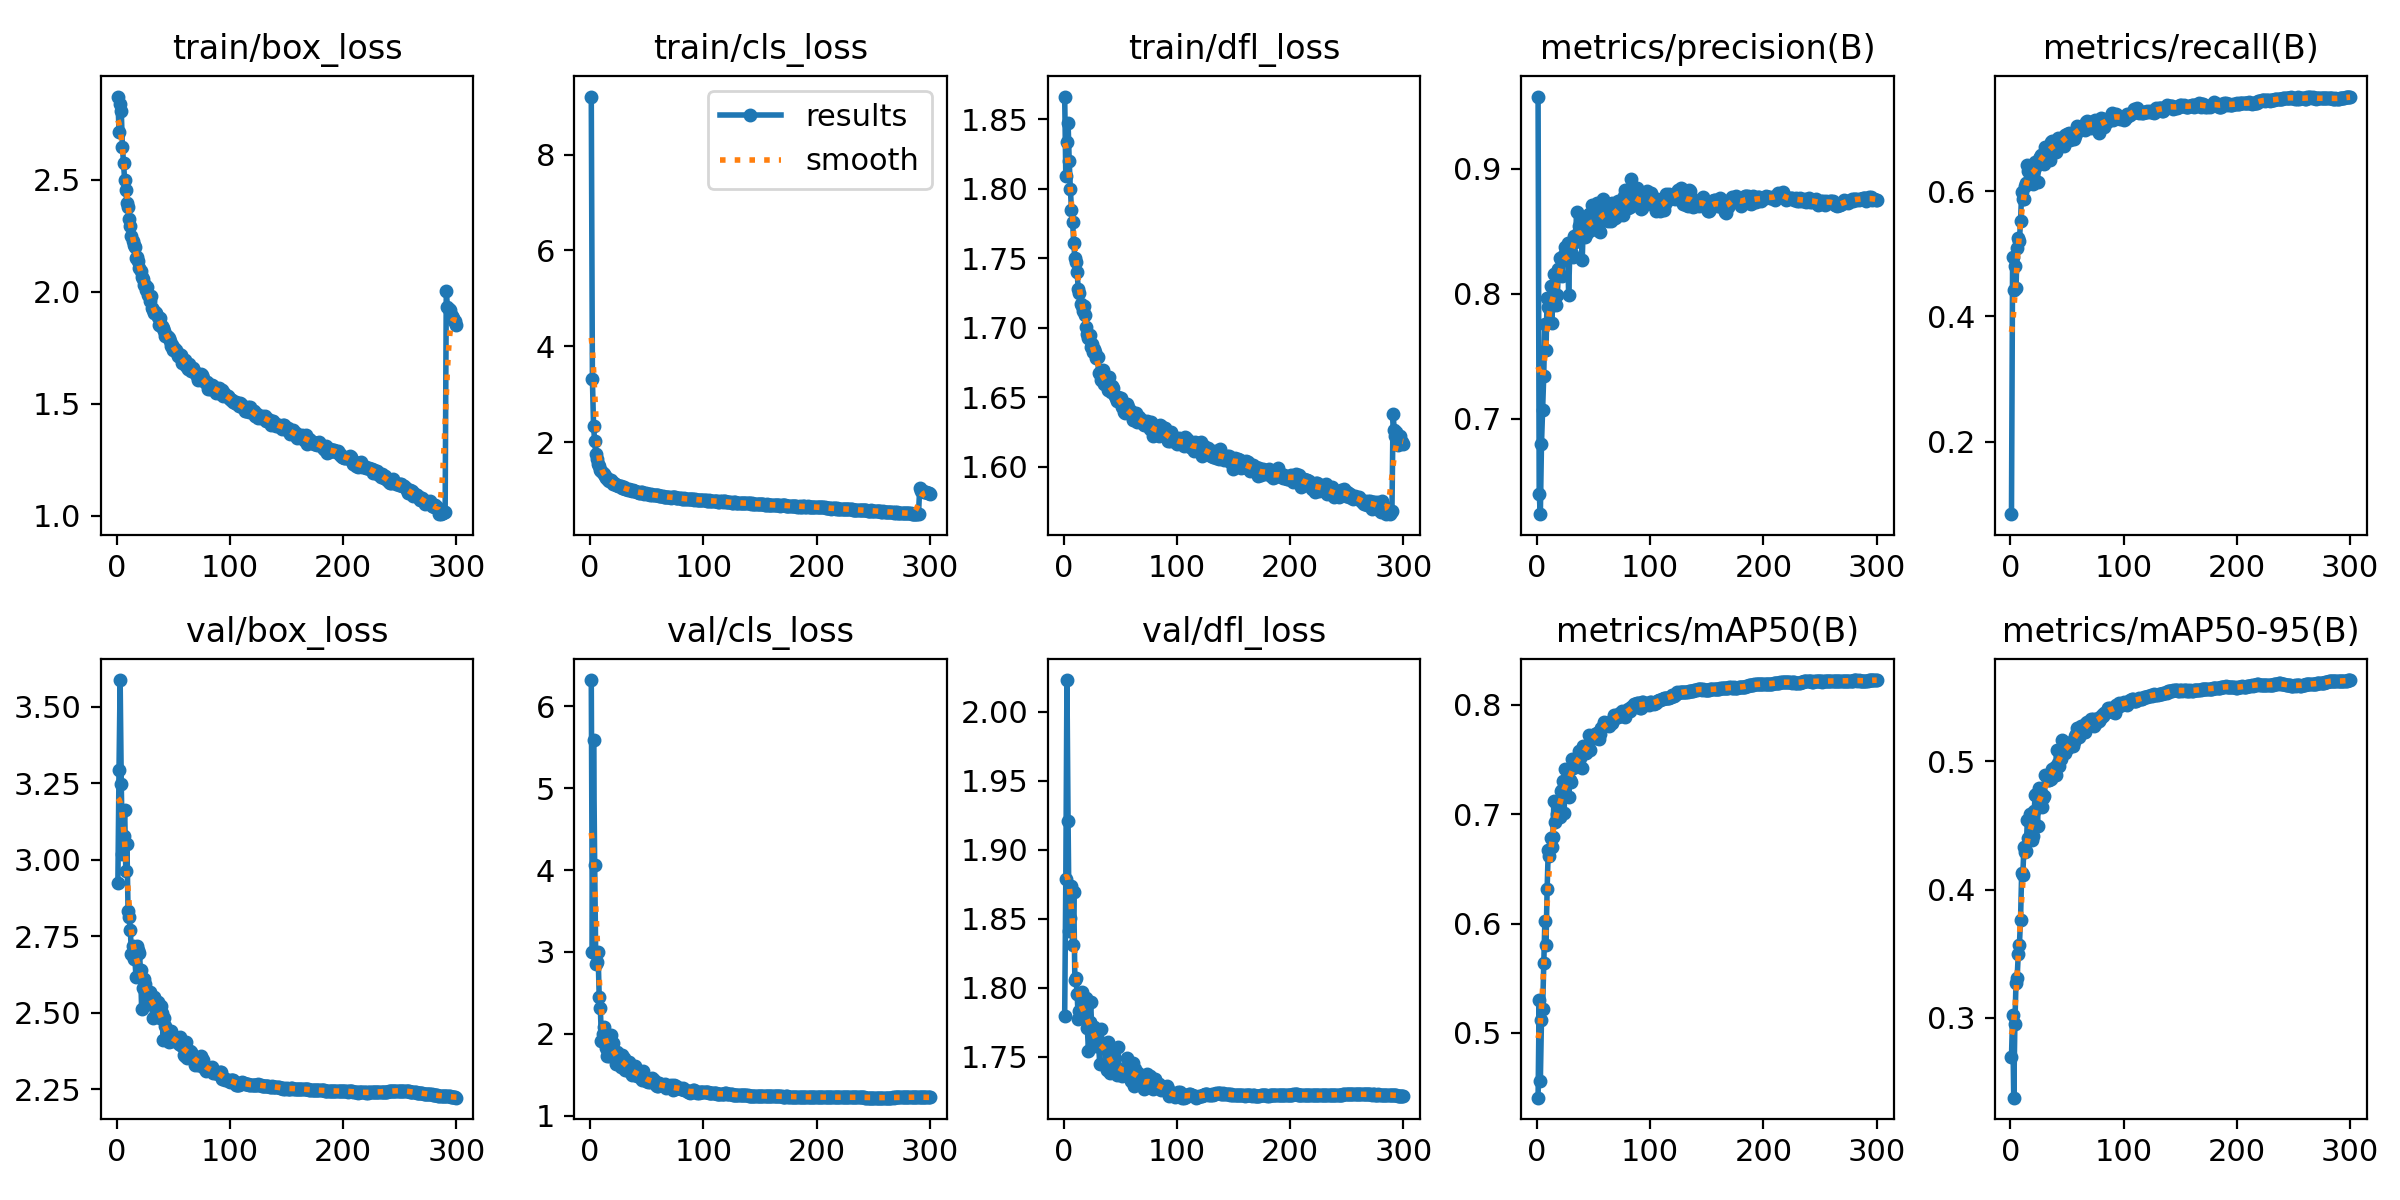

Source data for this figure (header and first rows):
epoch, train/box_loss, train/cls_loss, train/dfl_loss, metrics/precision(B), metrics/recall(B), metrics/mAP50(B), metrics/mAP50-95(B), val/box_loss, val/cls_loss, val/dfl_loss, lr/pg0, lr/pg1, lr/pg2
1, 2.872, 9.209, 1.867, 0.9578, 0.0846, 0.4408, 0.2693, 2.925, 6.323, 1.78, 0.003305, 0.003305, 0.003305
2, 2.712, 3.32, 1.809, 0.6395, 0.4955, 0.5303, 0.302, 3.294, 3.004, 1.879, 0.006616, 0.006616, 0.006616
3, 2.841, 2.336, 1.834, 0.6236, 0.4421, 0.4562, 0.2378, 3.588, 5.585, 2.023, 0.009906, 0.009906, 0.009906
4, 2.808, 2.022, 1.848, 0.6794, 0.4812, 0.5122, 0.2955, 3.247, 4.056, 1.921, 0.009901, 0.009901, 0.009901
5, 2.649, 1.762, 1.82, 0.7073, 0.4451, 0.5215, 0.3273, 3.02, 2.849, 1.841, 0.009868, 0.009868, 0.009868
6, 2.577, 1.641, 1.8, 0.7344, 0.5093, 0.5635, 0.3311, 3.076, 2.88, 1.851, 0.009835, 0.009835, 0.009835
7, 2.498, 1.543, 1.785, 0.7761, 0.5245, 0.6022, 0.3497, 3.163, 2.994, 1.874, 0.009802, 0.009802, 0.009802
8, 2.454, 1.502, 1.776, 0.7553, 0.5208, 0.5805, 0.357, 2.963, 2.448, 1.831, 0.009769, 0.009769, 0.009769
9, 2.399, 1.422, 1.761, 0.7966, 0.5519, 0.6317, 0.3764, 3.051, 2.315, 1.869, 0.009736, 0.009736, 0.009736
10, 2.381, 1.397, 1.75, 0.7891, 0.599, 0.6675, 0.4128, 2.832, 1.915, 1.806, 0.009703, 0.009703, 0.009703
11, 2.326, 1.354, 1.748, 0.7883, 0.5871, 0.662, 0.4112, 2.813, 2.001, 1.807, 0.00967, 0.00967, 0.00967
12, 2.297, 1.326, 1.74, 0.8061, 0.5866, 0.6781, 0.4329, 2.77, 2.079, 1.796, 0.009637, 0.009637, 0.009637
13, 2.249, 1.293, 1.728, 0.7763, 0.6078, 0.6702, 0.4295, 2.692, 1.902, 1.777, 0.009604, 0.009604, 0.009604
14, 2.227, 1.259, 1.725, 0.7951, 0.6129, 0.6792, 0.4298, 2.72, 1.829, 1.783, 0.009571, 0.009571, 0.009571
15, 2.212, 1.246, 1.718, 0.8156, 0.6416, 0.7122, 0.4542, 2.675, 1.729, 1.779, 0.009538, 0.009538, 0.009538
16, 2.201, 1.215, 1.716, 0.7978, 0.6328, 0.6931, 0.4401, 2.678, 1.777, 1.797, 0.009505, 0.009505, 0.009505
17, 2.153, 1.197, 1.712, 0.7914, 0.6386, 0.7104, 0.4591, 2.616, 1.726, 1.78, 0.009472, 0.009472, 0.009472
18, 2.156, 1.205, 1.716, 0.7988, 0.6328, 0.7004, 0.4425, 2.717, 1.985, 1.786, 0.009439, 0.009439, 0.009439
19, 2.136, 1.171, 1.709, 0.82, 0.6159, 0.6972, 0.4389, 2.704, 1.883, 1.782, 0.009406, 0.009406, 0.009406
20, 2.108, 1.137, 1.7, 0.8289, 0.6109, 0.6974, 0.4421, 2.696, 1.89, 1.793, 0.009373, 0.009373, 0.009373
21, 2.092, 1.141, 1.695, 0.8282, 0.6333, 0.7214, 0.4612, 2.638, 1.746, 1.771, 0.00934, 0.00934, 0.00934
22, 2.065, 1.122, 1.692, 0.8141, 0.647, 0.7219, 0.4739, 2.512, 1.74, 1.755, 0.009307, 0.009307, 0.009307
23, 2.057, 1.113, 1.695, 0.8299, 0.6407, 0.7299, 0.4747, 2.58, 1.626, 1.775, 0.009274, 0.009274, 0.009274
24, 2.033, 1.098, 1.687, 0.8269, 0.6148, 0.701, 0.4497, 2.612, 1.783, 1.79, 0.009241, 0.009241, 0.009241
25, 2.031, 1.088, 1.689, 0.8371, 0.6516, 0.7409, 0.4789, 2.593, 1.663, 1.767, 0.009208, 0.009208, 0.009208
26, 2.009, 1.083, 1.683, 0.8349, 0.6539, 0.7301, 0.4744, 2.553, 1.636, 1.76, 0.009175, 0.009175, 0.009175
27, 2.022, 1.081, 1.685, 0.8405, 0.6576, 0.7415, 0.4749, 2.571, 1.595, 1.772, 0.009142, 0.009142, 0.009142
28, 1.985, 1.052, 1.682, 0.7993, 0.6582, 0.7159, 0.4646, 2.566, 1.742, 1.765, 0.009109, 0.009109, 0.009109
29, 1.959, 1.042, 1.678, 0.8327, 0.6534, 0.7316, 0.4714, 2.567, 1.68, 1.758, 0.009076, 0.009076, 0.009076
30, 1.983, 1.058, 1.679, 0.8381, 0.6436, 0.7297, 0.4727, 2.529, 1.706, 1.758, 0.009043, 0.009043, 0.009043
31, 1.929, 1.028, 1.667, 0.8319, 0.6701, 0.7505, 0.4892, 2.541, 1.555, 1.758, 0.00901, 0.00901, 0.00901
32, 1.919, 1.02, 1.667, 0.8295, 0.6631, 0.7426, 0.4875, 2.482, 1.602, 1.745, 0.008977, 0.008977, 0.008977
33, 1.905, 1.005, 1.662, 0.8461, 0.6647, 0.7433, 0.4856, 2.552, 1.59, 1.77, 0.008944, 0.008944, 0.008944
34, 1.909, 1.018, 1.667, 0.841, 0.6659, 0.746, 0.4857, 2.518, 1.65, 1.76, 0.008911, 0.008911, 0.008911
35, 1.908, 1.003, 1.67, 0.8658, 0.6492, 0.748, 0.4886, 2.505, 1.536, 1.757, 0.008878, 0.008878, 0.008878
36, 1.891, 1.003, 1.66, 0.8489, 0.6782, 0.749, 0.4858, 2.535, 1.544, 1.758, 0.008845, 0.008845, 0.008845
37, 1.854, 0.9889, 1.66, 0.8545, 0.6806, 0.7576, 0.4936, 2.505, 1.492, 1.758, 0.008812, 0.008812, 0.008812
38, 1.882, 0.9944, 1.662, 0.8484, 0.6775, 0.7515, 0.4922, 2.481, 1.528, 1.741, 0.008779, 0.008779, 0.008779
39, 1.85, 0.9728, 1.655, 0.8497, 0.6672, 0.755, 0.4952, 2.521, 1.523, 1.761, 0.008746, 0.008746, 0.008746
40, 1.85, 0.9709, 1.665, 0.8274, 0.6631, 0.7427, 0.4894, 2.499, 1.61, 1.751, 0.008713, 0.008713, 0.008713
41, 1.841, 0.9676, 1.655, 0.8582, 0.6764, 0.7621, 0.509, 2.409, 1.487, 1.738, 0.00868, 0.00868, 0.00868
42, 1.828, 0.9551, 1.654, 0.8457, 0.6853, 0.7611, 0.4985, 2.484, 1.486, 1.747, 0.008647, 0.008647, 0.008647
43, 1.806, 0.9414, 1.658, 0.8583, 0.6718, 0.7556, 0.4963, 2.457, 1.514, 1.746, 0.008614, 0.008614, 0.008614
44, 1.802, 0.9483, 1.657, 0.8485, 0.6788, 0.7621, 0.5036, 2.443, 1.466, 1.744, 0.008581, 0.008581, 0.008581
45, 1.8, 0.9505, 1.651, 0.8539, 0.6728, 0.7595, 0.5017, 2.418, 1.516, 1.744, 0.008548, 0.008548, 0.008548
46, 1.793, 0.9527, 1.65, 0.8639, 0.6808, 0.7721, 0.5165, 2.405, 1.43, 1.739, 0.008515, 0.008515, 0.008515
47, 1.78, 0.9389, 1.647, 0.8551, 0.6712, 0.7588, 0.5068, 2.421, 1.538, 1.737, 0.008482, 0.008482, 0.008482
48, 1.76, 0.9254, 1.65, 0.8512, 0.6898, 0.7687, 0.5066, 2.439, 1.462, 1.757, 0.008449, 0.008449, 0.008449
49, 1.763, 0.9299, 1.648, 0.8714, 0.6884, 0.7699, 0.5114, 2.406, 1.426, 1.741, 0.008416, 0.008416, 0.008416
50, 1.741, 0.9258, 1.648, 0.854, 0.691, 0.7714, 0.5105, 2.41, 1.446, 1.74, 0.008383, 0.008383, 0.008383
51, 1.752, 0.9179, 1.65, 0.8528, 0.6882, 0.7735, 0.5103, 2.419, 1.416, 1.739, 0.00835, 0.00835, 0.00835
52, 1.74, 0.9141, 1.643, 0.853, 0.6929, 0.7701, 0.5118, 2.409, 1.428, 1.736, 0.008317, 0.008317, 0.008317
53, 1.726, 0.9, 1.639, 0.8724, 0.6822, 0.7742, 0.5143, 2.41, 1.41, 1.738, 0.008284, 0.008284, 0.008284
54, 1.714, 0.9083, 1.639, 0.8544, 0.6906, 0.7739, 0.5146, 2.404, 1.425, 1.742, 0.008251, 0.008251, 0.008251
55, 1.721, 0.9079, 1.642, 0.8504, 0.6913, 0.7691, 0.5121, 2.397, 1.458, 1.737, 0.008218, 0.008218, 0.008218
56, 1.711, 0.9004, 1.645, 0.8495, 0.6835, 0.773, 0.5151, 2.419, 1.44, 1.749, 0.008185, 0.008185, 0.008185
57, 1.721, 0.8989, 1.643, 0.8697, 0.6884, 0.7788, 0.5199, 2.395, 1.415, 1.742, 0.008152, 0.008152, 0.008152
58, 1.684, 0.8932, 1.639, 0.8756, 0.6926, 0.7808, 0.5214, 2.39, 1.37, 1.741, 0.008119, 0.008119, 0.008119
59, 1.688, 0.8918, 1.639, 0.8605, 0.7044, 0.7847, 0.5262, 2.362, 1.356, 1.738, 0.008086, 0.008086, 0.008086
60, 1.695, 0.8878, 1.64, 0.8677, 0.6955, 0.7812, 0.5247, 2.358, 1.357, 1.733, 0.008053, 0.008053, 0.008053
... 240 more rows
